Image classification data set "bwcracks" (seoho926/art-forgery-craquelure on GitHub). Class labels (2): Dutch, Flemish.

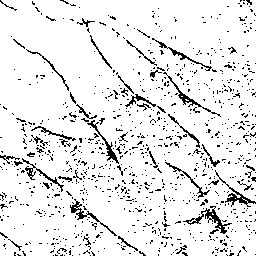
Label: Flemish

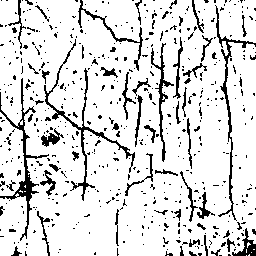
Label: Dutch

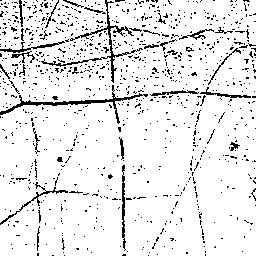
Label: Dutch

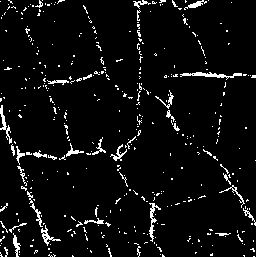
Label: Dutch

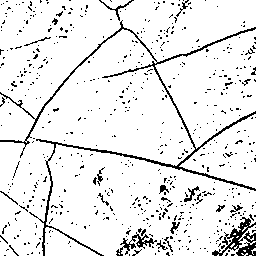
Label: Flemish

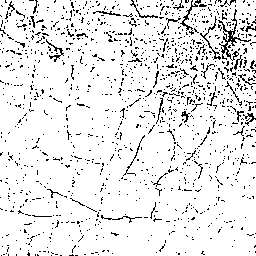
Label: Flemish
